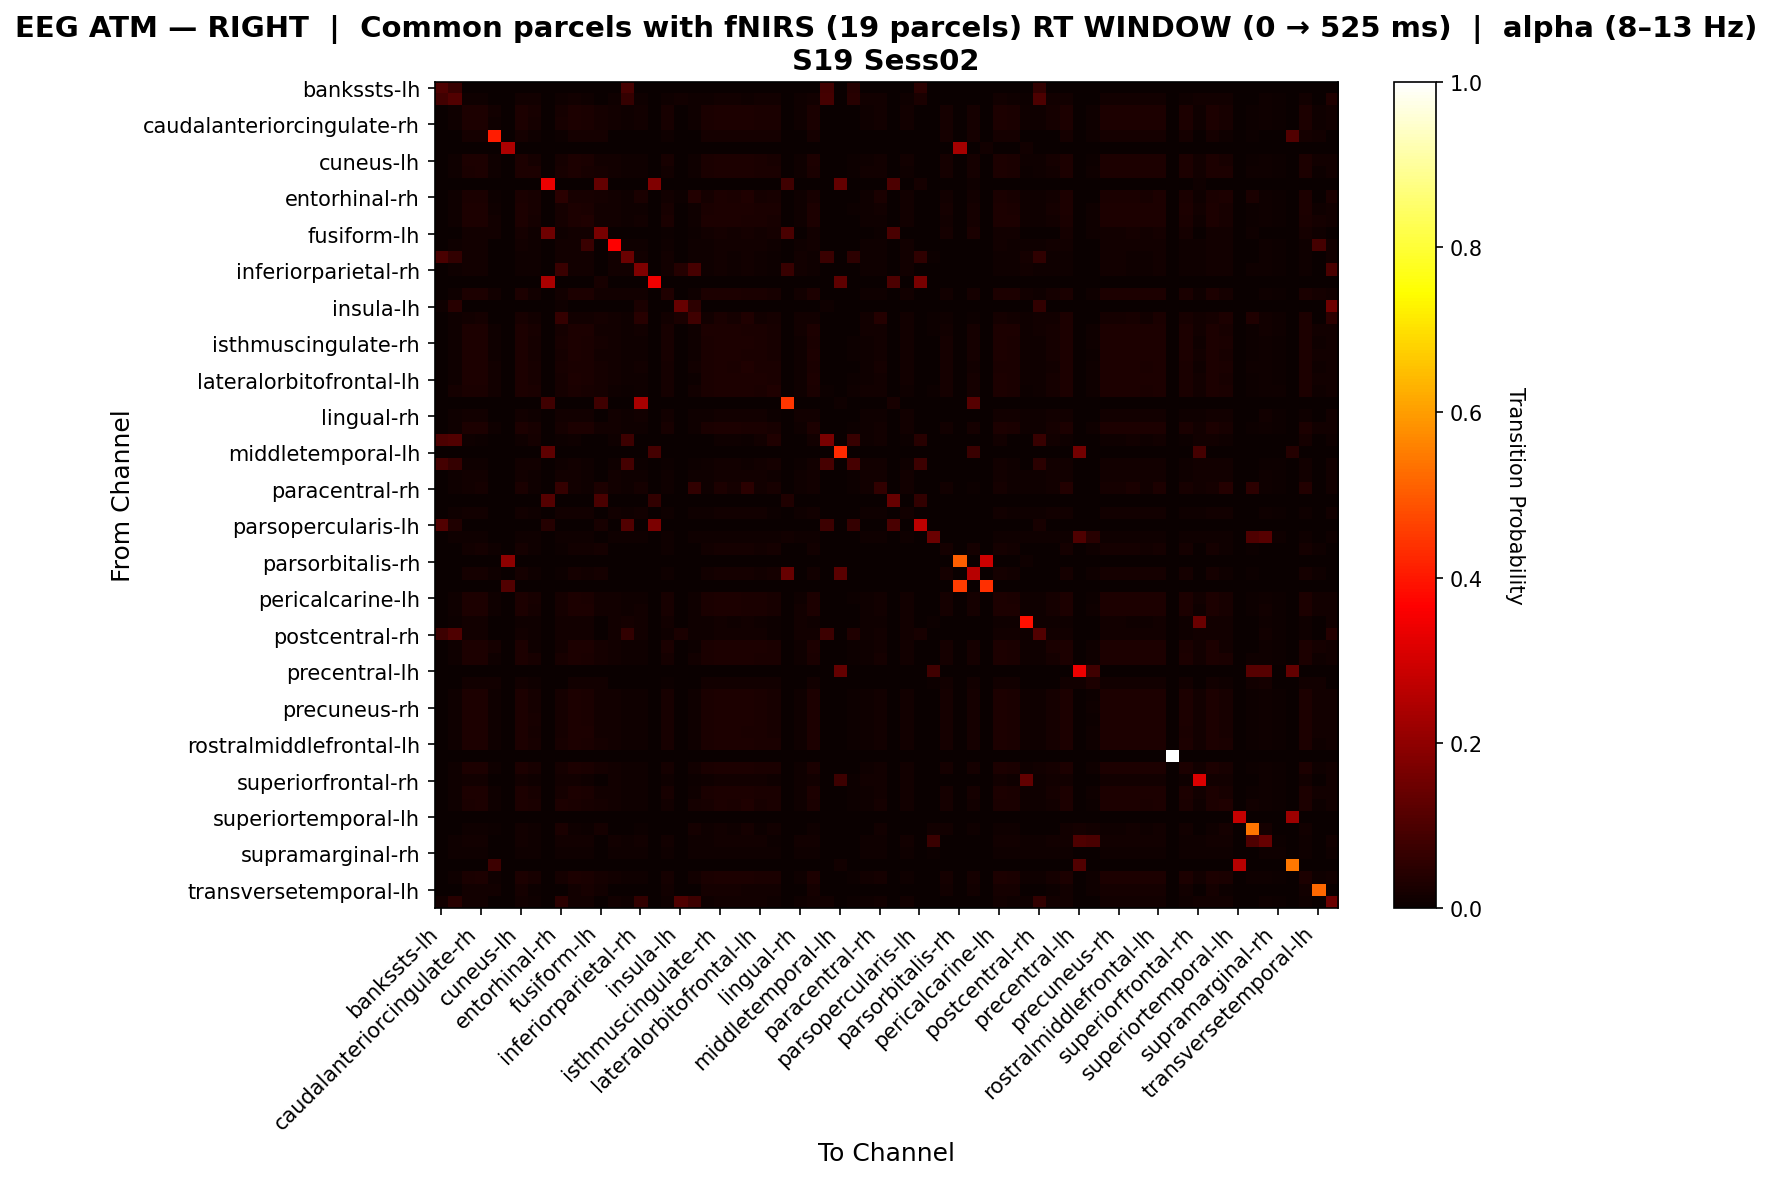

Source data for this figure (header and first rows):
, bankssts-lh, bankssts-rh, caudalanteriorcingulate-lh, caudalanteriorcingulate-rh, caudalmiddlefrontal-lh, caudalmiddlefrontal-rh, cuneus-lh, cuneus-rh, entorhinal-lh, entorhinal-rh, frontalpole-lh, frontalpole-rh, fusiform-lh, fusiform-rh, inferiorparietal-lh, inferiorparietal-rh, inferiortemporal-lh, inferiortemporal-rh, insula-lh, insula-rh, isthmuscingulate-lh, isthmuscingulate-rh, lateraloccipital-lh
bankssts-lh, 0.1048, 0.06667, 0.0, 0.0, 0.0, 0.0, 0.0, 0.0, 0.0, 0.0, 0.0, 0.0, 0.0, 0.0, 0.09048, 0.0, 0.0, 0.0, 0.0, 0.0, 0.0, 0.0, 0.0
bankssts-rh, 0.08247, 0.1079, 0.01145, 0.01093, 0.0, 0.0, 0.01197, 0.01301, 0.0, 0.01093, 0.01197, 0.01041, 0.0, 0.01145, 0.06399, 0.009365, 0.0, 0.008845, 0.01546, 0.008845, 0.009886, 0.01197, 0.01197
caudalanteriorcingulate-lh, 0.0, 0.009217, 0.02892, 0.02959, 0.01202, 0.0, 0.02867, 0.02015, 0.0, 0.01937, 0.02846, 0.02692, 0.01602, 0.01244, 0.01014, 0.01198, 0.0, 0.0202, 0.0, 0.009837, 0.02503, 0.02959, 0.02867
caudalanteriorcingulate-rh, 0.0, 0.00903, 0.02868, 0.02931, 0.01141, 0.0, 0.02899, 0.01949, 0.0, 0.01965, 0.0282, 0.02725, 0.01584, 0.01236, 0.01046, 0.01236, 0.0, 0.02075, 0.0, 0.01061, 0.02519, 0.02994, 0.02836
caudalmiddlefrontal-lh, 0.0, 0.0, 0.0161, 0.0161, 0.4081, 0.0, 0.0161, 0.01073, 0.0, 0.004472, 0.0161, 0.0161, 0.0161, 0.0, 0.0, 0.0, 0.0, 0.008945, 0.0, 0.0, 0.0161, 0.0161, 0.0161
caudalmiddlefrontal-rh, 0.0, 0.0, 0.0, 0.0, 0.0, 0.2439, 0.0, 0.0, 0.0, 0.0, 0.0, 0.0, 0.0, 0.0, 0.0, 0.0, 0.0, 0.0, 0.0, 0.0, 0.0, 0.0, 0.0
cuneus-lh, 0.0, 0.00958, 0.02771, 0.02845, 0.01075, 0.0, 0.02964, 0.01945, 0.0, 0.01889, 0.02831, 0.0262, 0.01553, 0.01277, 0.009124, 0.01095, 0.0, 0.02005, 0.0, 0.01074, 0.02511, 0.03069, 0.02904
cuneus-rh, 0.0, 0.01133, 0.02728, 0.02789, 0.01104, 0.0, 0.02887, 0.02777, 0.0, 0.02126, 0.02777, 0.02298, 0.01656, 0.01182, 0.007882, 0.009852, 0.0, 0.01267, 0.0, 0.01169, 0.02469, 0.02887, 0.02887
entorhinal-lh, 0.0, 0.0, 0.0, 0.0, 0.0, 0.0, 0.0, 0.0, 0.336, 0.0, 0.0, 0.0, 0.1339, 0.0, 0.0, 0.0, 0.1769, 0.0, 0.0, 0.0, 0.0, 0.0, 0.0
entorhinal-rh, 0.0, 0.008988, 0.02351, 0.02504, 0.004601, 0.0, 0.02563, 0.02067, 0.0, 0.04852, 0.02304, 0.01985, 0.0184, 0.0123, 0.01088, 0.02658, 0.0, 0.0123, 0.004601, 0.03718, 0.01914, 0.02811, 0.0241
frontalpole-lh, 0.0, 0.009485, 0.02927, 0.02946, 0.01164, 0.0, 0.02901, 0.02009, 0.0, 0.01847, 0.02882, 0.02643, 0.01552, 0.01265, 0.009485, 0.01129, 0.0, 0.0199, 0.0, 0.009619, 0.02501, 0.02992, 0.02901
frontalpole-rh, 0.0, 0.008763, 0.02769, 0.02834, 0.01176, 0.0, 0.02868, 0.01823, 0.0, 0.01707, 0.02786, 0.03324, 0.01373, 0.01217, 0.01168, 0.01363, 0.0, 0.02426, 0.0, 0.008277, 0.02852, 0.029, 0.02933
fusiform-lh, 0.0, 0.0, 0.01478, 0.01546, 0.0121, 0.0, 0.01613, 0.01008, 0.1489, 0.009409, 0.01478, 0.01277, 0.1671, 0.0, 0.0, 0.0, 0.0, 0.007392, 0.0, 0.005376, 0.01411, 0.0168, 0.01546
fusiform-rh, 0.0, 0.009268, 0.01297, 0.01297, 0.0, 0.0, 0.01205, 0.01019, 0.0, 0.01297, 0.01251, 0.07134, 0.0, 0.3655, 0.009731, 0.01158, 0.0, 0.01112, 0.0, 0.007878, 0.009731, 0.01297, 0.01205
inferiorparietal-lh, 0.09659, 0.05872, 0.01264, 0.01264, 0.0, 0.0006321, 0.01138, 0.00885, 0.0, 0.01327, 0.01201, 0.01391, 0.0, 0.01201, 0.1408, 0.01454, 0.0, 0.01517, 0.0, 0.008217, 0.009482, 0.01264, 0.01138
inferiorparietal-rh, 0.0, 0.008377, 0.01257, 0.01257, 0.0, 0.0, 0.01152, 0.009424, 0.0, 0.07142, 0.01204, 0.01361, 0.0, 0.01204, 0.01309, 0.1725, 0.0, 0.01466, 0.04167, 0.09223, 0.009948, 0.01257, 0.01152
inferiortemporal-lh, 0.0, 0.0, 0.0, 0.0, 0.0, 0.0, 0.0, 0.0, 0.2389, 0.0, 0.0, 0.0, 0.02222, 0.0, 0.0, 0.0, 0.3472, 0.0, 0.0, 0.0, 0.0, 0.0, 0.0
inferiortemporal-rh, 0.0, 0.008197, 0.02806, 0.0291, 0.0124, 0.0, 0.02904, 0.01445, 0.0, 0.01311, 0.02855, 0.03122, 0.01343, 0.01202, 0.01421, 0.01421, 0.0, 0.03128, 0.0, 0.008743, 0.0274, 0.03013, 0.02904
insula-lh, 0.008772, 0.04386, 0.0, 0.0, 0.0, 0.0, 0.0, 0.0, 0.0, 0.008772, 0.0, 0.0, 0.0, 0.0, 0.0, 0.02632, 0.0, 0.0, 0.1404, 0.05263, 0.0, 0.0, 0.0
insula-rh, 0.0, 0.01036, 0.01487, 0.01799, 0.0, 0.0, 0.02112, 0.01487, 0.0, 0.06487, 0.01487, 0.01174, 0.01875, 0.01174, 0.01036, 0.04299, 0.0, 0.01174, 0.025, 0.0798, 0.01174, 0.02424, 0.01799
isthmuscingulate-lh, 0.0, 0.009659, 0.02738, 0.028, 0.01112, 0.0, 0.02924, 0.02007, 0.0, 0.01688, 0.028, 0.028, 0.01422, 0.01193, 0.009659, 0.01193, 0.0, 0.02187, 0.0, 0.0109, 0.02867, 0.02862, 0.02986
isthmuscingulate-rh, 0.0, 0.009434, 0.02809, 0.02884, 0.01084, 0.0, 0.029, 0.01937, 0.0, 0.02026, 0.02824, 0.02643, 0.01627, 0.01258, 0.009883, 0.01168, 0.0, 0.02027, 0.0, 0.01125, 0.02449, 0.0305, 0.02839
lateraloccipital-lh, 0.0, 0.00958, 0.02765, 0.02839, 0.01071, 0.0, 0.03017, 0.01942, 0.0, 0.01827, 0.02825, 0.02674, 0.01488, 0.01277, 0.009124, 0.01095, 0.0, 0.02061, 0.0, 0.01014, 0.02565, 0.03004, 0.02958
lateraloccipital-rh, 0.0, 0.00903, 0.02754, 0.02821, 0.01203, 0.0, 0.02792, 0.02001, 0.0, 0.02333, 0.02706, 0.02601, 0.01805, 0.01236, 0.01046, 0.01236, 0.0, 0.01924, 0.0, 0.0141, 0.02402, 0.02954, 0.02726
lateralorbitofrontal-lh, 0.0, 0.009804, 0.02869, 0.02824, 0.01459, 0.0, 0.02869, 0.02123, 0.0, 0.01689, 0.02913, 0.02698, 0.01621, 0.01248, 0.008913, 0.0107, 0.0, 0.01916, 0.0, 0.007576, 0.02557, 0.02913, 0.02869
lateralorbitofrontal-rh, 0.0, 0.01663, 0.0265, 0.02659, 0.01245, 0.0, 0.02847, 0.02344, 0.0, 0.0183, 0.02709, 0.02323, 0.01729, 0.01128, 0.006532, 0.008907, 0.0, 0.01592, 0.0, 0.01177, 0.02402, 0.02917, 0.02778
lingual-lh, 0.0, 0.0, 0.0, 0.0, 0.0, 0.0, 0.0, 0.0, 0.0814, 0.0, 0.0, 0.0, 0.0814, 0.0, 0.0, 0.2381, 0.0, 0.0, 0.0, 0.0, 0.0, 0.0, 0.0
lingual-rh, 0.0, 0.008538, 0.01281, 0.01281, 0.0, 0.0, 0.01174, 0.009605, 0.0, 0.01281, 0.01227, 0.01281, 0.0, 0.01227, 0.01121, 0.01281, 0.0, 0.01281, 0.0, 0.009072, 0.01014, 0.01281, 0.01174
medialorbitofrontal-lh, 0.0, 0.009804, 0.02783, 0.028, 0.01106, 0.0, 0.02968, 0.01991, 0.0, 0.01695, 0.02889, 0.02817, 0.01413, 0.01248, 0.008913, 0.0107, 0.0, 0.02069, 0.0, 0.008804, 0.02717, 0.02951, 0.03029
medialorbitofrontal-rh, 0.09794, 0.1061, 0.008475, 0.00565, 0.0, 0.0, 0.0113, 0.01695, 0.0, 0.00565, 0.0113, 0.002825, 0.0, 0.008475, 0.07732, 0.0, 0.0, 0.0, 0.0, 0.0, 0.0, 0.0113, 0.0113
middletemporal-lh, 0.0, 0.0, 0.0, 0.0, 0.0, 0.0, 0.0, 0.0, 0.125, 0.0, 0.0, 0.0, 0.0, 0.0, 0.0, 0.0, 0.0875, 0.0, 0.0, 0.0, 0.0, 0.0, 0.0
middletemporal-rh, 0.08654, 0.06424, 0.01155, 0.01039, 0.0, 0.0, 0.0127, 0.01501, 0.0, 0.01039, 0.0127, 0.009238, 0.0, 0.01155, 0.08885, 0.006928, 0.0, 0.005774, 0.0, 0.005774, 0.008083, 0.0127, 0.0127
paracentral-lh, 0.0, 0.01005, 0.01244, 0.01196, 0.0, 0.0, 0.01244, 0.011, 0.0, 0.01196, 0.01244, 0.01148, 0.0, 0.01244, 0.008612, 0.01053, 0.0, 0.01005, 0.0, 0.008134, 0.01005, 0.01244, 0.01244
paracentral-rh, 0.0, 0.009982, 0.01225, 0.01782, 0.0, 0.0, 0.02475, 0.01089, 0.0, 0.06601, 0.0127, 0.01134, 0.03012, 0.01225, 0.008621, 0.01646, 0.0, 0.009982, 0.0, 0.06193, 0.009528, 0.03078, 0.01873
parahippocampal-lh, 0.0, 0.0, 0.0, 0.0, 0.0, 0.0, 0.0, 0.0, 0.1121, 0.0, 0.0, 0.0, 0.09483, 0.0, 0.0, 0.0, 0.06034, 0.0, 0.0, 0.0, 0.0, 0.0, 0.0
parahippocampal-rh, 0.0, 0.009082, 0.01291, 0.01291, 0.0, 0.0, 0.01195, 0.01004, 0.0, 0.01291, 0.01243, 0.01291, 0.0, 0.01243, 0.01004, 0.01195, 0.0, 0.01147, 0.0, 0.008126, 0.01004, 0.01291, 0.01195
parsopercularis-lh, 0.1064, 0.03191, 0.0, 0.0, 0.0, 0.0, 0.0, 0.0, 0.04255, 0.0, 0.0, 0.0, 0.02128, 0.0, 0.1064, 0.0, 0.1702, 0.0, 0.0, 0.0, 0.0, 0.0, 0.0
parsopercularis-rh, 0.0, 0.0114, 0.0114, 0.0114, 0.0, 0.0, 0.0114, 0.0114, 0.0, 0.0114, 0.0114, 0.0114, 0.0, 0.0114, 0.0114, 0.0114, 0.0, 0.0114, 0.0, 0.0114, 0.0114, 0.0114, 0.0114
parsorbitalis-lh, 0.0, 0.0, 0.01546, 0.01611, 0.0116, 0.0, 0.01675, 0.009665, 0.0, 0.007088, 0.01546, 0.01353, 0.01675, 0.0, 0.0, 0.0, 0.0, 0.008376, 0.0, 0.003222, 0.01482, 0.0174, 0.01611
parsorbitalis-rh, 0.0, 0.0, 0.0, 0.0, 0.0, 0.1961, 0.0, 0.0, 0.0, 0.0, 0.0, 0.0, 0.0, 0.0, 0.0, 0.0, 0.0, 0.0, 0.0, 0.0, 0.0, 0.0, 0.0
parstriangularis-lh, 0.0, 0.0, 0.01584, 0.01648, 0.01141, 0.0, 0.01711, 0.009506, 0.0, 0.006337, 0.01584, 0.01394, 0.01584, 0.0, 0.0, 0.0, 0.0, 0.008872, 0.0, 0.002535, 0.01521, 0.01711, 0.01648
parstriangularis-rh, 0.0, 0.0, 0.0, 0.0, 0.0, 0.1071, 0.0, 0.0, 0.0, 0.0, 0.0, 0.0, 0.0, 0.0, 0.0, 0.0, 0.0, 0.0, 0.0, 0.0, 0.0, 0.0, 0.0
pericalcarine-lh, 0.0, 0.009804, 0.02736, 0.0281, 0.01071, 0.0, 0.03033, 0.01962, 0.0, 0.01798, 0.0284, 0.02647, 0.01488, 0.01248, 0.008913, 0.0107, 0.0, 0.02037, 0.0, 0.009957, 0.02543, 0.03019, 0.02974
pericalcarine-rh, 0.0, 0.008808, 0.02832, 0.02895, 0.01144, 0.0, 0.02907, 0.01937, 0.0, 0.01752, 0.02895, 0.02768, 0.01461, 0.01244, 0.01036, 0.01244, 0.0, 0.02208, 0.0, 0.01008, 0.02688, 0.02959, 0.02907
postcentral-lh, 0.0, 0.007304, 0.01262, 0.01262, 0.0, 0.001992, 0.01129, 0.008632, 0.0, 0.01328, 0.01195, 0.01394, 0.0, 0.01195, 0.01594, 0.01461, 0.0, 0.01527, 0.0, 0.007968, 0.009296, 0.01262, 0.01129
postcentral-rh, 0.07576, 0.1051, 0.01223, 0.01223, 0.0, 0.0, 0.01223, 0.01019, 0.0, 0.01223, 0.01223, 0.01223, 0.0, 0.01223, 0.06019, 0.01172, 0.0, 0.01121, 0.02525, 0.008665, 0.0107, 0.01223, 0.01223
posteriorcingulate-lh, 0.0, 0.009804, 0.02896, 0.02852, 0.01648, 0.0, 0.02896, 0.0107, 0.0, 0.01203, 0.02941, 0.02807, 0.01648, 0.01248, 0.008913, 0.0107, 0.0, 0.02673, 0.0, 0.007576, 0.02584, 0.02941, 0.02896
posteriorcingulate-rh, 0.0, 0.00958, 0.02793, 0.0281, 0.01136, 0.0, 0.02873, 0.01996, 0.0, 0.02052, 0.02793, 0.02512, 0.01768, 0.01277, 0.009124, 0.01095, 0.0, 0.0187, 0.0, 0.01217, 0.0241, 0.02982, 0.0281
precentral-lh, 0.0, 0.0, 0.0, 0.0, 0.0, 0.0, 0.0, 0.0, 0.0, 0.0, 0.0, 0.0, 0.0, 0.0, 0.0, 0.0, 0.0, 0.0, 0.0, 0.0, 0.0, 0.0, 0.0
precentral-rh, 0.0, 0.0, 0.01404, 0.01404, 0.01404, 0.0, 0.01404, 0.0108, 0.0, 0.00324, 0.01404, 0.01404, 0.01404, 0.0, 0.0, 0.0, 0.0, 0.007559, 0.0, 0.0, 0.01404, 0.01404, 0.01404
precuneus-lh, 0.0, 0.009485, 0.02798, 0.02872, 0.01071, 0.0, 0.03005, 0.01932, 0.0, 0.0186, 0.02812, 0.02708, 0.01488, 0.01265, 0.009485, 0.01129, 0.0, 0.02096, 0.0, 0.01006, 0.02556, 0.03036, 0.02946
precuneus-rh, 0.0, 0.009485, 0.02823, 0.02899, 0.0109, 0.0, 0.02975, 0.01947, 0.0, 0.0187, 0.02839, 0.02672, 0.01513, 0.01265, 0.009485, 0.01129, 0.0, 0.02053, 0.0, 0.0101, 0.02522, 0.03065, 0.02914
rostralanteriorcingulate-lh, 0.0, 0.009804, 0.02741, 0.02816, 0.01075, 0.0, 0.0298, 0.01966, 0.0, 0.0186, 0.02846, 0.02592, 0.01553, 0.01248, 0.008913, 0.0107, 0.0, 0.01981, 0.0, 0.01056, 0.02489, 0.03084, 0.0292
rostralanteriorcingulate-rh, 0.0, 0.00958, 0.0278, 0.02854, 0.01082, 0.0, 0.02975, 0.01951, 0.0, 0.01773, 0.0284, 0.02749, 0.01442, 0.01277, 0.009124, 0.01095, 0.0, 0.02071, 0.0, 0.009558, 0.02641, 0.0296, 0.03035
rostralmiddlefrontal-lh, 0.0, 0.009709, 0.02786, 0.02862, 0.01084, 0.0, 0.02922, 0.01963, 0.0, 0.01959, 0.02846, 0.02577, 0.01627, 0.01236, 0.009267, 0.01103, 0.0, 0.01963, 0.0, 0.01112, 0.02433, 0.03071, 0.02862
rostralmiddlefrontal-rh, 0.0, 0.0, 0.0, 0.0, 0.0, 0.0, 0.0, 0.0, 0.0, 0.0, 0.0, 0.0, 0.0, 0.0, 0.0, 0.0, 0.0, 0.0, 0.0, 0.0, 0.0, 0.0, 0.0
superiorfrontal-lh, 0.0, 0.009654, 0.02782, 0.02845, 0.01125, 0.0, 0.02907, 0.02005, 0.0, 0.01907, 0.02782, 0.02595, 0.01625, 0.0122, 0.009146, 0.01118, 0.0, 0.01942, 0.0, 0.01176, 0.02567, 0.0297, 0.02845
superiorfrontal-rh, 0.0, 0.009982, 0.01225, 0.0118, 0.0, 0.0, 0.0127, 0.01089, 0.0, 0.0118, 0.0127, 0.01134, 0.0, 0.01225, 0.008621, 0.01044, 0.0, 0.009982, 0.0, 0.007713, 0.009528, 0.0127, 0.0127
superiorparietal-lh, 0.0, 0.009709, 0.02793, 0.0287, 0.0109, 0.0, 0.02991, 0.01967, 0.0, 0.01841, 0.02854, 0.02644, 0.01513, 0.01236, 0.009267, 0.01103, 0.0, 0.02028, 0.0, 0.009924, 0.02501, 0.03079, 0.02931
superiorparietal-rh, 0.0, 0.009434, 0.02689, 0.0275, 0.009595, 0.0, 0.02812, 0.02419, 0.0, 0.02795, 0.02644, 0.02324, 0.01919, 0.01258, 0.009883, 0.01168, 0.0, 0.01336, 0.0, 0.01617, 0.02223, 0.03009, 0.02705
... 8 more rows
